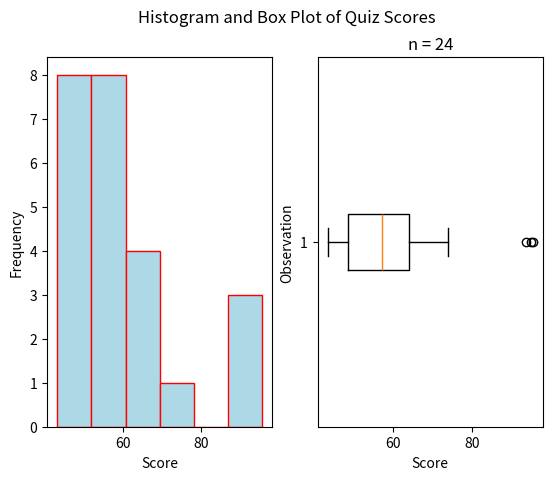

Reproduce this figure in Python.
"""
Skewed Right Boxplot
====================
[redacted]
-----------
Some Point In The Distant Past
******************************

This script will generate a histogram for a sample of quiz grades. The distribution of grades is skewed right.

.. note:: 

    This script is written to run in a `Continuous Integration Pipeline <https://about.gitlab.com/topics/ci-cd/>`_. It is used to render images for the `AP Stats Bishop Walsh website <https://bishopwalshmath.org>`_. In other words, it is running in an environment without a desktop. Read comments below for more information on running it on your computer. 
"""


##################################################################################
###                           IMPORT LIBRARIES                                 ###
##################################################################################

import matplotlib

## NOTE: How-To: Run This Script On Your Computer
#
# To render the website, I have to use a "headless" backend to generate the images. 
# If you want to run this script on your computer, comment out the following line 
# with the "#" you see appended to each line of this comment:

# matplotlib.use('agg')

import matplotlib.pyplot as plt
import random as rand

##################################################################################
###                                SCRIPT                                      ###
##################################################################################

# Create new Figure and Axes
fig, axs = plt.subplots(1, 2)

# Generate Data
# NOTE: You can add the contents of lists together with "+"
data = ( 
    [ 9*rand.random() + 40 for _ in range(7) ] + # generate some random F's, 0 - 49
    [ 9*rand.random() + 50 for _ in range(8) ] + # generate some random E's, 50 - 59 
    [ 9*rand.random() + 60 for _ in range(5) ] + # generate some random D's, 60 -69
    [ 9*rand.random() + 70 for _ in range(1) ] + # generate some random C's, 70- 79
    [ 9*rand.random() + 80 for _ in range(0) ] + # generate some random B's, 80 - 89
    [ 10*rand.random() + 90 for _ in range(3) ] # generate some random A's, 90 - 100
)

# Label the graph appropriately
plt.suptitle("Histogram and Box Plot of Quiz Scores")
plt.title(f"n = {len(data)}")

## Label Histogram Axes
axs[0].set_xlabel("Score")
axs[0].set_ylabel("Frequency")

## Label Boxplot Axes
axs[1].set_xlabel("Score")
axs[1].set_ylabel("Observation")

## Plot Histogram
axs[0].hist(data, bins=6, align='mid', color="lightblue", ec="red")

## Plot Boxplot
axs[1].boxplot(data, vert=False)

## Display Image
plt.show()
